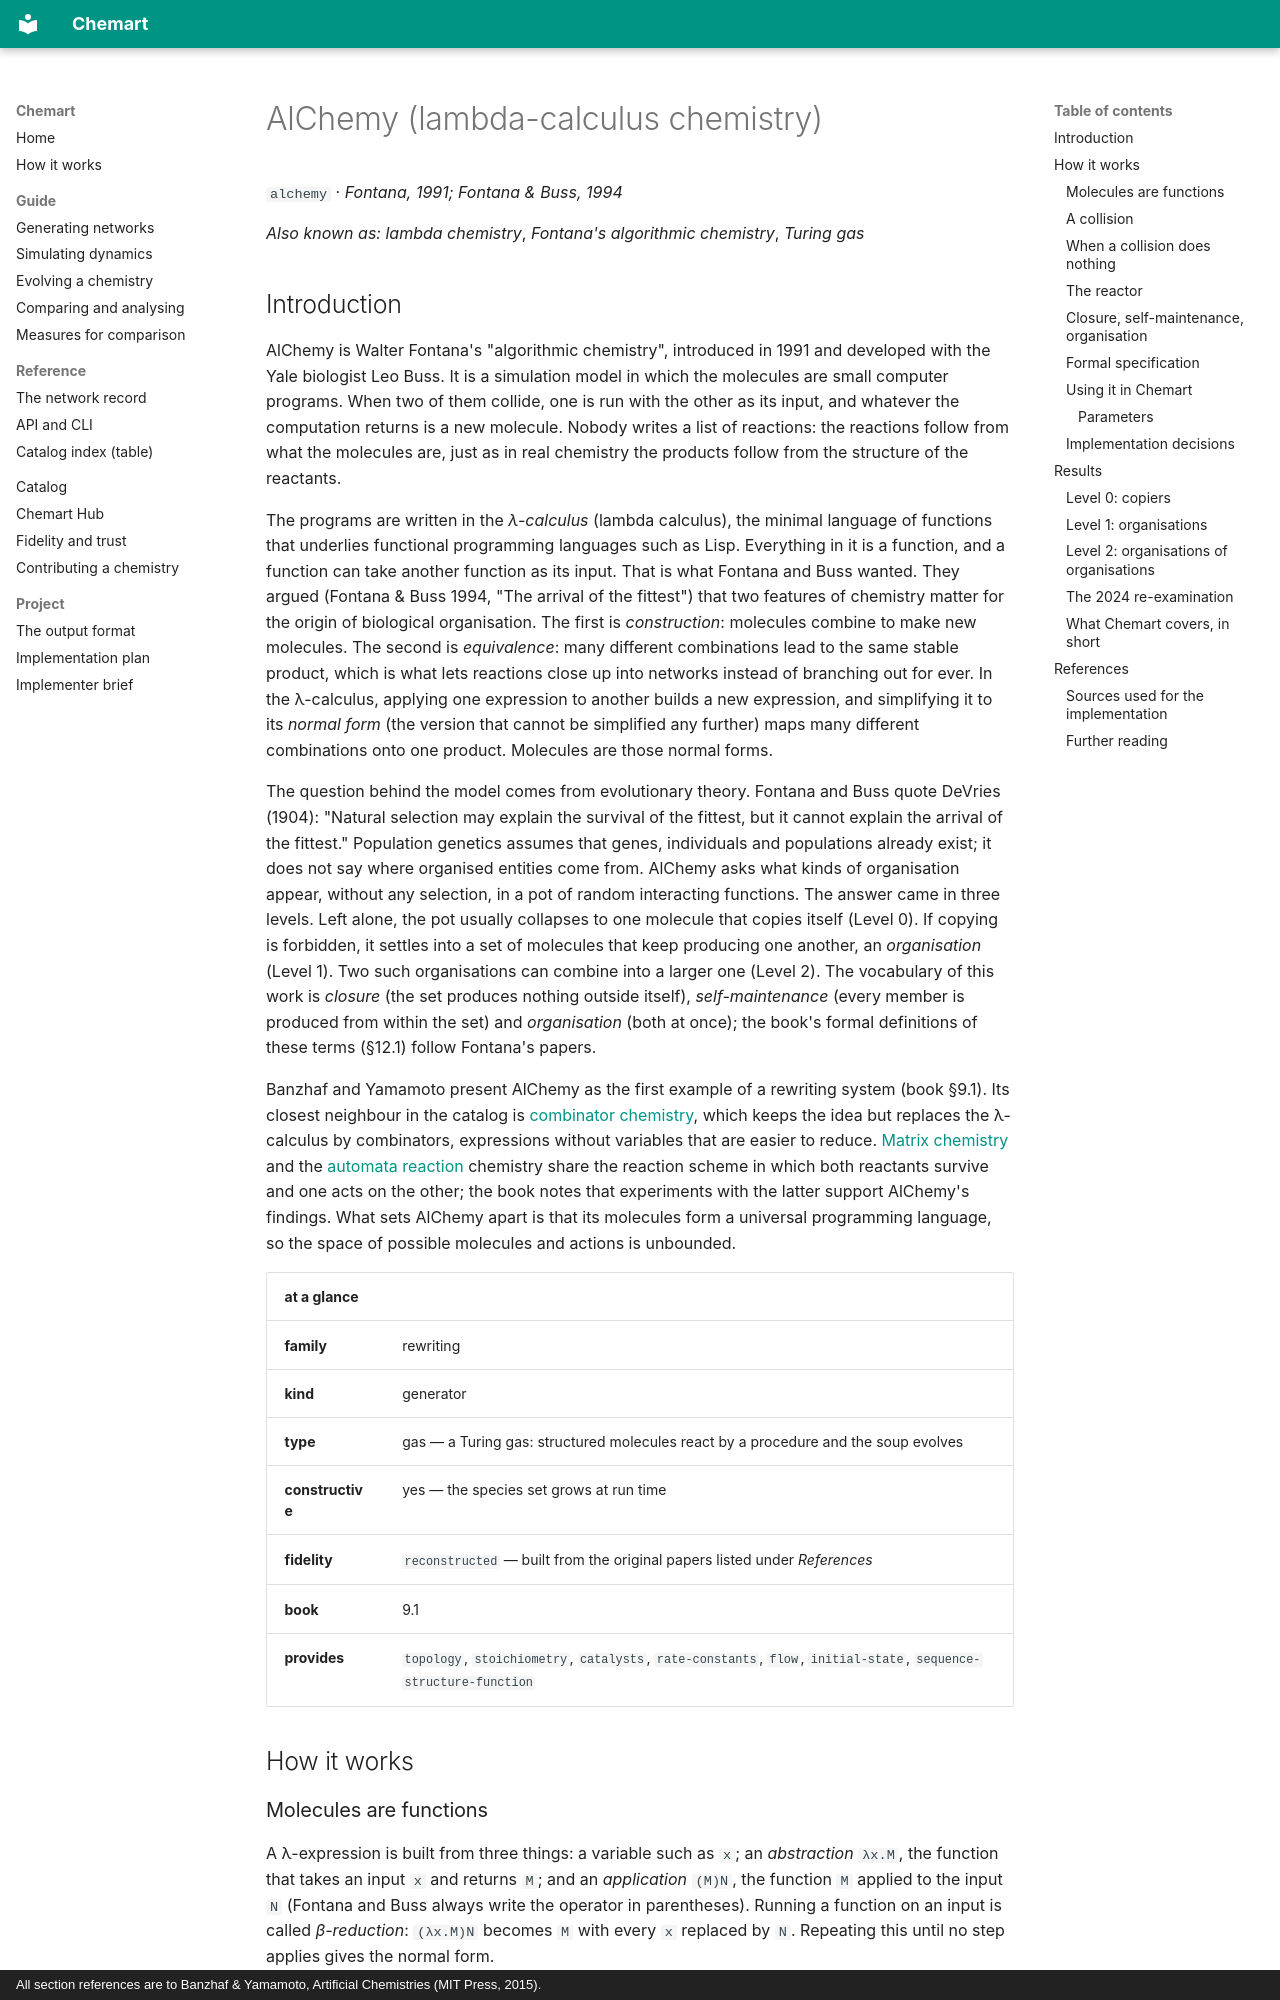

repository: MarcoTuc/Chemart · page: catalog/alchemy/index.html · generator: mkdocs · copyright: All section references are to Banzhaf & Yamamoto, Artificial Chemistries (MIT Press, 2015).

<!-- Generated by tools/gen_catalog_pages.py from catalog/chemistries/alchemy.yaml and catalog/explainers/alchemy.md. Edit those, not this file. -->

# AlChemy (lambda-calculus chemistry)

`alchemy` · *Fontana, 1991; Fontana & Buss, 1994*

*Also known as:* *lambda chemistry*, *Fontana's algorithmic chemistry*, *Turing gas*

## Introduction

AlChemy is Walter Fontana's "algorithmic chemistry", introduced in 1991 and
developed with the Yale biologist Leo Buss. It is a simulation model in which the molecules are small computer programs. When two
of them collide, one is run with the other as its input, and whatever the
computation returns is a new molecule. Nobody writes a list of reactions: the
reactions follow from what the molecules are, just as in real chemistry the
products follow from the structure of the reactants.

The programs are written in the *λ-calculus* (lambda calculus), the minimal
language of functions that underlies functional programming languages such as
Lisp. Everything in it is a function, and a function can take another function
as its input. That is what Fontana and Buss wanted. They argued (Fontana & Buss
1994, "The arrival of the fittest") that two features of chemistry matter for
the origin of biological organisation. The first is *construction*: molecules
combine to make new molecules. The second is *equivalence*: many different
combinations lead to the same stable product, which is what lets reactions
close up into networks instead of branching out for ever. In the λ-calculus,
applying one expression to another builds a new expression, and simplifying it
to its *normal form* (the version that cannot be simplified any further) maps
many different combinations onto one product. Molecules are those normal
forms.

The question behind the model comes from evolutionary theory. Fontana and Buss
quote DeVries (1904): "Natural selection may explain the survival of the
fittest, but it cannot explain the arrival of the fittest." Population
genetics assumes that genes, individuals and populations already exist; it
does not say where organised entities come from. AlChemy asks what kinds of
organisation appear, without any selection, in a pot of random interacting
functions. The answer came in three levels. Left alone, the pot usually
collapses to one molecule that copies itself (Level 0). If copying is
forbidden, it settles into a set of molecules that keep producing one another,
an *organisation* (Level 1). Two such organisations can combine into a larger
one (Level 2). The vocabulary of this work is *closure* (the set produces
nothing outside itself), *self-maintenance* (every member is produced from
within the set) and *organisation* (both at once); the book's formal
definitions of these terms (§12.1) follow Fontana's papers.

Banzhaf and Yamamoto present AlChemy as the first example of a rewriting
system (book §9.1). Its closest neighbour in the catalog is
[combinator chemistry](combinator-chemistry.md), which keeps the idea but
replaces the λ-calculus by combinators, expressions without variables that are
easier to reduce. [Matrix chemistry](matrix-chemistry.md) and the
[automata reaction](automata-reaction.md) chemistry share the reaction scheme
in which both reactants survive and one acts on the other; the book notes that
experiments with the latter support AlChemy's findings. What sets AlChemy
apart is that its molecules form a universal programming language, so the
space of possible molecules and actions is unbounded.

| at a glance | |
|---|---|
| **family** | rewriting |
| **kind** | generator |
| **type** | gas — a Turing gas: structured molecules react by a procedure and the soup evolves |
| **constructive** | yes — the species set grows at run time |
| **fidelity** | `reconstructed` — built from the original papers listed under *References* |
| **book** | 9.1 |
| **provides** | `topology`, `stoichiometry`, `catalysts`, `rate-constants`, `flow`, `initial-state`, `sequence-structure-function` |

## How it works
